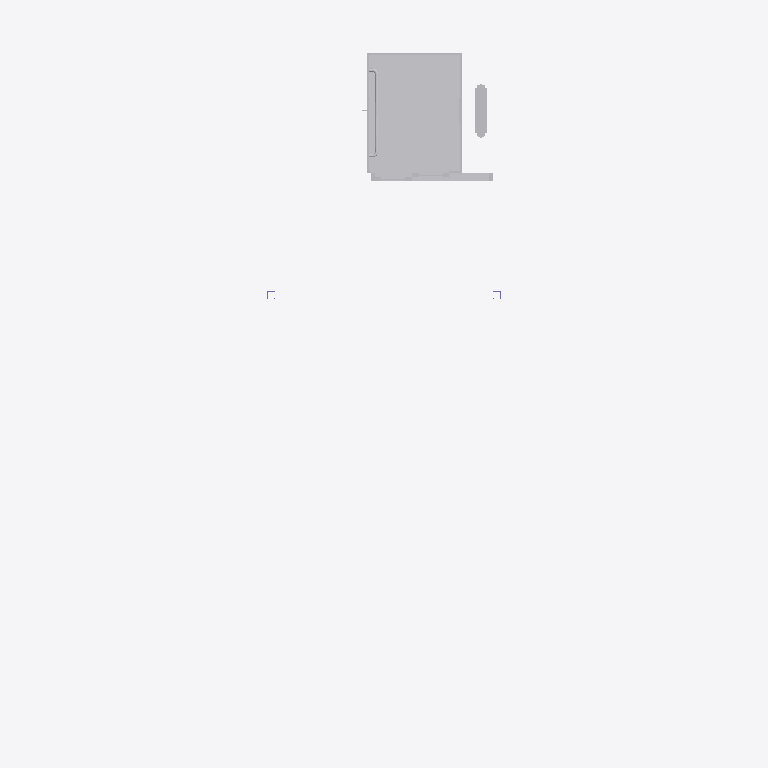
Plan cut of the same IFC building model at storey '00 Zocalo' (level 0.70 m, cut at 2.10 m), seen from above with north up, elements coloured by IFC class: 1 other element (light grey). Cut surfaces are drawn darker.
Extent 3.0 m × 8.6 m × 13.1 m (x, y, z). Storeys (7): 00 Zocalo at 0.70 m; 01 P1 at 3.20 m; 02 P2* at 5.70 m; 02 P2 at 5.90 m; 03 P3* at 8.40 m; 03 P3 at 8.60 m; 04 P.Cub at 11.20 m. Elements (134): 38 IfcColumn, 30 IfcWall, 16 IfcBeam, 11 IfcSlab, 7 IfcBuildingElementProxy, 7 IfcCurtainWall, 6 IfcRailing, 5 IfcCovering, 5 IfcRoof, 4 IfcWindow, 3 IfcDoor, 2 IfcStair.

HEADER;
FILE_DESCRIPTION(('ViewDefinition [ReferenceView_V1.2]','ExchangeRequirement [Architecture]'),'2;1');
FILE_NAME('0001','2024-06-07T03:59:10',(''),(''),'The EXPRESS Data Manager Version 5.02.0100.07 : 28 Aug 2013','22.0.2.392 - Exporter 22.0.2.392 - IU alternativa 22.0.2.392','');
FILE_SCHEMA(('IFC4'));
ENDSEC;
DATA;
#127=IFCPROJECT('2mYOI_Q2XCHfNK_GzgHYuI',#42,'0001',$,$,'Aramotz 1 Rehabilitación','Proyecto de Ejecución',(#114),#109);
#205=IFCSITE('2mYOI_Q2XCHfNK_GzgHYuG',#42,'Default',$,$,#204,$,$,.ELEMENT.,$,$,$,$,$);
#142=IFCBUILDING('2mYOI_Q2XCHfNK_GzgHYuJ',#42,'',$,$,#33,$,'',.ELEMENT.,$,$,$);
#157=IFCBUILDINGSTOREY('2mYOI_Q2XCHfNK_G_LkTXE',#42,'00 Zocalo',$,'Nivel:_0 MaaB Niveles',#155,$,'00 Zocalo',.ELEMENT.,1900.0);
#163=IFCBUILDINGSTOREY('2mYOI_Q2XCHfNK_G_LkTXA',#42,'01 P1',$,'Nivel:_0 MaaB Niveles',#162,$,'01 P1',.ELEMENT.,4400.0);
#169=IFCBUILDINGSTOREY('2mYOI_Q2XCHfNK_G_LkTXF',#42,'02 P2*',$,'Nivel:_0 MaaB Niveles',#168,$,'02 P2*',.ELEMENT.,6899.99999999999);
#175=IFCBUILDINGSTOREY('2mYOI_Q2XCHfNK_G_LkTXB',#42,'02 P2',$,'Nivel:_0 MaaB Niveles',#174,$,'02 P2',.ELEMENT.,7100.0);
#181=IFCBUILDINGSTOREY('2mYOI_Q2XCHfNK_G_LkTXC',#42,'03 P3*',$,'Nivel:_0 MaaB Niveles',#180,$,'03 P3*',.ELEMENT.,9599.99999999999);
#187=IFCBUILDINGSTOREY('2mYOI_Q2XCHfNK_G_LkTX8',#42,'03 P3',$,'Nivel:_0 MaaB Niveles',#186,$,'03 P3',.ELEMENT.,9800.0);
#193=IFCBUILDINGSTOREY('2mYOI_Q2XCHfNK_G_LkTX9',#42,'04 P.Cub',$,'Nivel:_0 MaaB Niveles',#192,$,'04 P.Cub',.ELEMENT.,12400.0);
#45039=IFCBUILDINGELEMENTPROXY('3AfQ56devBJv0q4dEMHcmJ',#42,'00_ARAMOTZ Ascensor completo 1 embarque:_0 ARAMOTZ Ascensor16 int Completo 2 embarq 110x140 Puertas 90 cristal 2:3177',$,'00_ARAMOTZ Ascensor completo 1 embarque:_0 ARAMOTZ Ascensor16 int Completo 2 embarq 110x140 Puertas 90 cristal 2',#45038,#45032,'3177',.NOTDEFINED.);
ENDSEC;